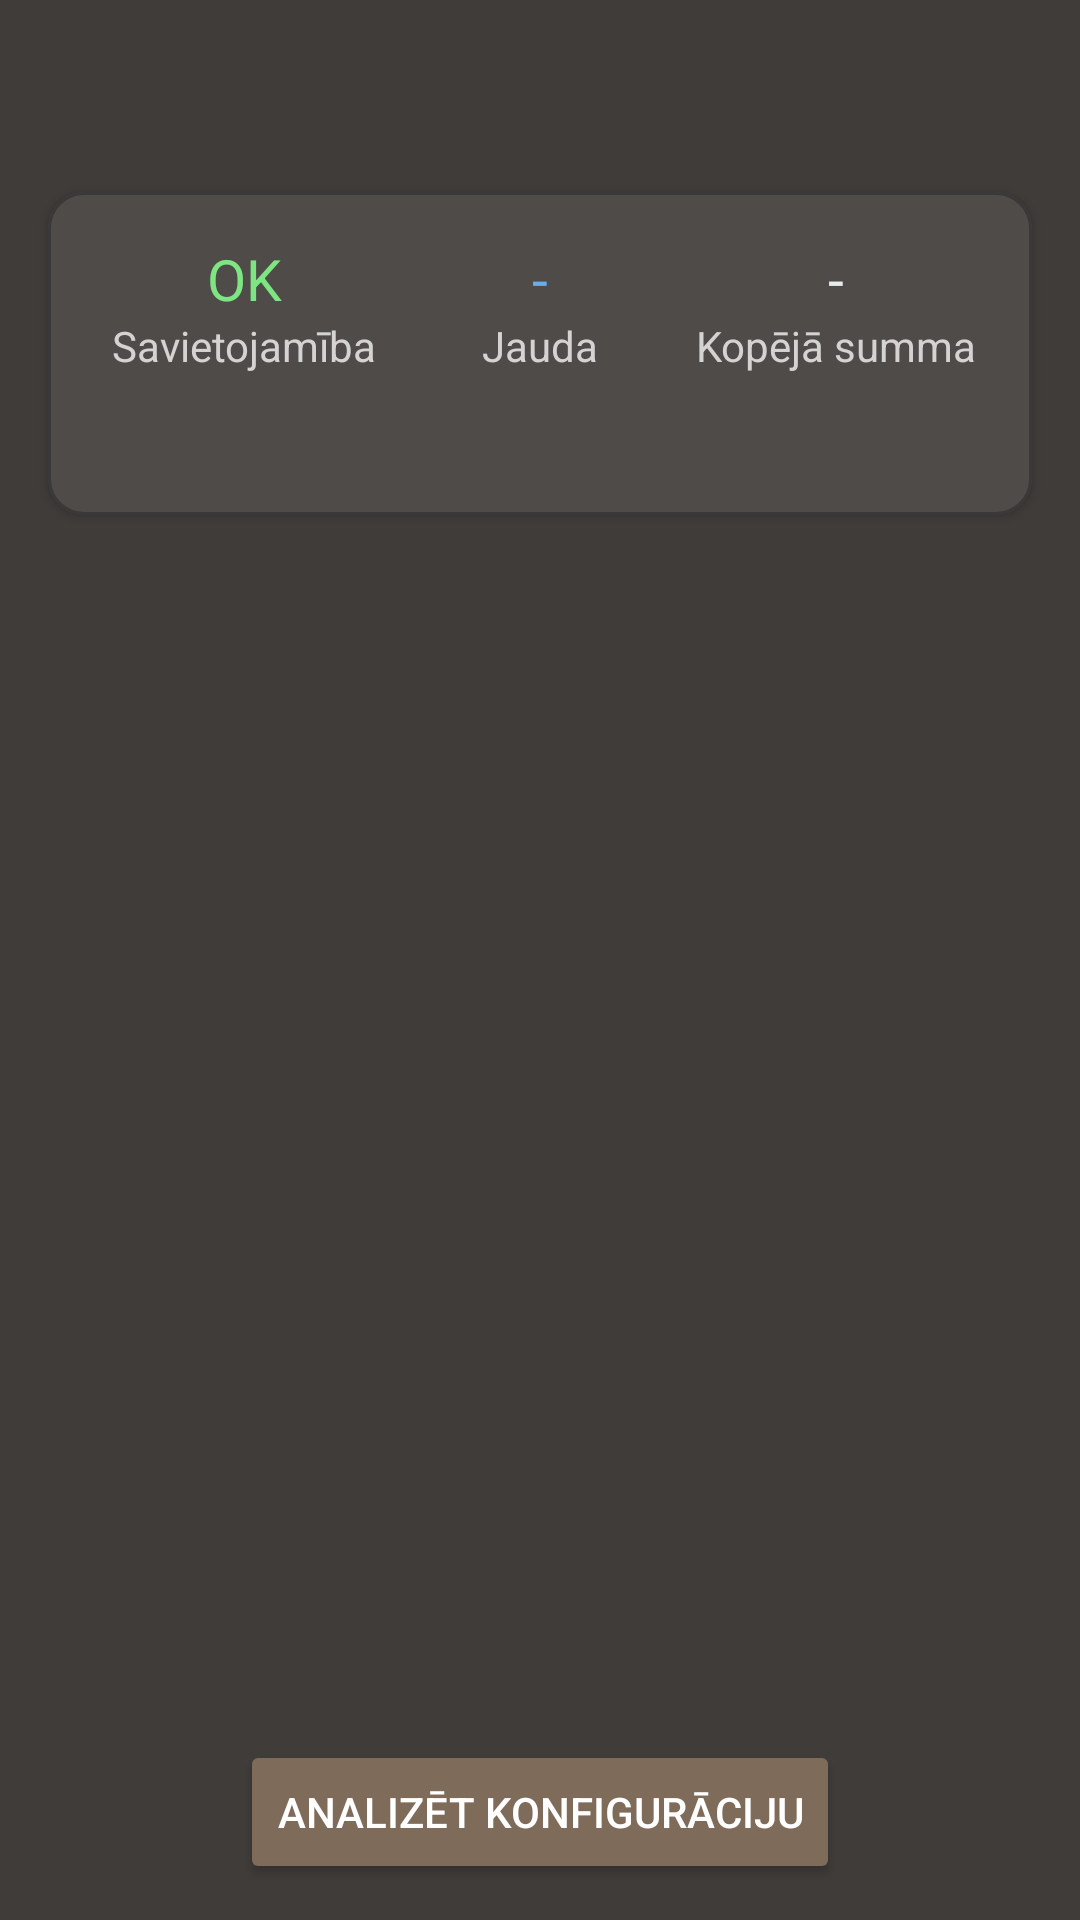

The Android layout XML behind this screen, and the referenced resources:
<!-- AndroidManifest.xml: application theme Theme.PCBuilderApp -->
<!-- res/layout/activity_configuration.xml -->
<?xml version="1.0" encoding="utf-8"?>
<androidx.constraintlayout.widget.ConstraintLayout
    xmlns:android="http://schemas.android.com/apk/res/android"
    xmlns:app="http://schemas.android.com/apk/res-auto"
    xmlns:tools="http://schemas.android.com/tools"
    android:layout_width="match_parent"
    android:layout_height="match_parent"
    android:fitsSystemWindows="true"
    android:background="@color/background"
    tools:context=".ConfigurationActivity">

    <ImageView
        android:id="@+id/backBtn"
        android:layout_width="48dp"
        android:layout_height="48dp"
        android:padding="12dp"
        android:contentDescription="Back"
        android:clickable="true"
        android:focusable="true"
        android:background="?attr/selectableItemBackgroundBorderless"
        app:srcCompat="@drawable/back"
        app:tint="@color/view_button"
        app:layout_constraintStart_toStartOf="parent"
        app:layout_constraintTop_toTopOf="parent" />

    <ImageView
        android:id="@+id/saveConfigurationBtn"
        android:layout_width="48dp"
        android:layout_height="48dp"
        android:background="?attr/selectableItemBackgroundBorderless"
        android:padding="12dp"
        android:contentDescription="Save"
        android:clickable="true"
        android:focusable="true"
        app:layout_constraintTop_toTopOf="parent"
        app:layout_constraintEnd_toEndOf="parent"
        app:srcCompat="@drawable/diskette"
        app:tint="#4D9EB6" />

    <com.google.android.material.card.MaterialCardView
        android:id="@+id/configurationStats"
        android:layout_width="match_parent"
        android:layout_height="wrap_content"
        android:layout_margin="16dp"
        app:cardBackgroundColor="@color/card"
        app:cardCornerRadius="12dp"
        app:cardElevation="2dp"
        app:layout_constraintTop_toBottomOf="@+id/backBtn"
        app:layout_constraintEnd_toEndOf="parent"
        app:layout_constraintStart_toStartOf="parent"
        app:strokeColor="#3A3838"
        app:strokeWidth="1dp">

        <androidx.constraintlayout.widget.ConstraintLayout
            android:layout_width="match_parent"
            android:layout_height="match_parent"
            android:padding="16dp">

            <TextView
                android:id="@+id/compatibilityValue"
                android:layout_width="0dp"
                android:layout_height="wrap_content"
                android:gravity="center"
                android:text="OK"
                android:textSize="19sp"
                android:textColor="#7DE683"
                app:layout_constraintTop_toTopOf="parent"
                app:layout_constraintEnd_toStartOf="@+id/totalTdpValue"
                app:layout_constraintStart_toStartOf="parent" />

            <TextView
                android:id="@+id/totalTdpValue"
                android:layout_width="0dp"
                android:layout_height="wrap_content"
                android:gravity="center"
                android:text="-"
                android:textSize="19sp"
                android:textColor="#6BADE9"
                app:layout_constraintEnd_toStartOf="@id/totalPriceValue"
                app:layout_constraintStart_toEndOf="@id/compatibilityValue"
                app:layout_constraintTop_toTopOf="parent" />

            <TextView
                android:id="@+id/totalPriceValue"
                android:layout_width="0dp"
                android:layout_height="wrap_content"
                android:gravity="center"
                android:text="-"
                android:textSize="19sp"
                android:textColor="#E5EAEB"
                app:layout_constraintTop_toTopOf="parent"
                app:layout_constraintStart_toEndOf="@+id/totalTdpValue"
                app:layout_constraintEnd_toEndOf="parent" />

            <TextView
                android:id="@+id/compatibilityText"
                android:layout_width="0dp"
                android:layout_height="wrap_content"
                android:gravity="center"
                android:text="@string/compatibility"
                android:textSize="14sp"
                android:textColor="@color/text_secondary"
                app:layout_constraintTop_toBottomOf="@id/compatibilityValue"
                app:layout_constraintEnd_toStartOf="@id/capacityText"
                app:layout_constraintStart_toStartOf="parent" />

            <TextView
                android:id="@+id/capacityText"
                android:layout_width="0dp"
                android:layout_height="wrap_content"
                android:gravity="center"
                android:text="@string/power"
                android:textSize="14sp"
                android:textColor="@color/text_secondary"
                app:layout_constraintEnd_toStartOf="@id/priceText"
                app:layout_constraintStart_toEndOf="@id/compatibilityText"
                app:layout_constraintTop_toBottomOf="@id/totalTdpValue" />

            <TextView
                android:id="@+id/priceText"
                android:layout_width="0dp"
                android:layout_height="wrap_content"
                android:gravity="center"
                android:text="@string/total_price"
                android:textSize="14sp"
                android:textColor="@color/text_secondary"
                app:layout_constraintTop_toBottomOf="@id/totalPriceValue"
                app:layout_constraintEnd_toEndOf="parent"
                app:layout_constraintStart_toEndOf="@id/capacityText" />

            <TextView
                android:id="@+id/compatibilityIssuesDescription"
                android:layout_width="0dp"
                android:layout_height="wrap_content"
                android:layout_marginTop="12dp"
                android:textColor="#DCDCDC"
                android:textSize="14dp"
                android:textStyle="bold"
                app:layout_constraintBottom_toBottomOf="parent"
                app:layout_constraintEnd_toEndOf="parent"
                app:layout_constraintStart_toStartOf="@+id/compatibilityText"
                app:layout_constraintTop_toBottomOf="@id/compatibilityText" />

        </androidx.constraintlayout.widget.ConstraintLayout>
    </com.google.android.material.card.MaterialCardView>

    <androidx.recyclerview.widget.RecyclerView
        android:id="@+id/recyclerViewSelectComponentsActivity"
        android:layout_width="0dp"
        android:layout_height="0dp"
        android:layout_marginTop="12dp"
        android:layout_marginBottom="12dp"
        app:layout_constraintEnd_toEndOf="parent"
        app:layout_constraintStart_toStartOf="parent"
        app:layout_constraintTop_toBottomOf="@id/configurationStats"
        app:layout_constraintBottom_toTopOf="@id/analyzeConfigurationBtn"/>

    <Button
        android:id="@+id/analyzeConfigurationBtn"
        android:layout_width="200dp"
        android:layout_height="wrap_content"
        android:layout_marginBottom="12dp"
        android:backgroundTint="@color/simple_button"
        android:padding="12dp"
        android:text="@string/analyze_configuration"
        android:textColor="@color/text_primary"
        app:cornerRadius="10dp"
        app:layout_constraintBottom_toBottomOf="parent"
        app:layout_constraintEnd_toEndOf="parent"
        app:layout_constraintStart_toStartOf="parent" />

</androidx.constraintlayout.widget.ConstraintLayout>
<!-- resources referenced by this layout -->
<resources>
  <color name="background">#3F3C3A</color>
  <color name="card">#4E4B49</color>
  <color name="simple_button">#7F6B5A</color>
  <color name="text_primary">#FFFFFF</color>
  <color name="text_secondary">#D5D2D2</color>
  <color name="view_button">#F0ECEC</color>
  <string name="analyze_configuration">Analizēt Konfigurāciju</string>
  <string name="compatibility">Savietojamība</string>
  <string name="power">Jauda</string>
  <string name="total_price">Kopējā summa</string>
  <style name="Theme.PCBuilderApp" parent="Base.Theme.PCBuilderApp" />
  <style name="Base.Theme.PCBuilderApp" parent="Theme.Material3.DayNight.NoActionBar">
          <item name="android:statusBarColor">@color/background</item>
      </style>
</resources>
